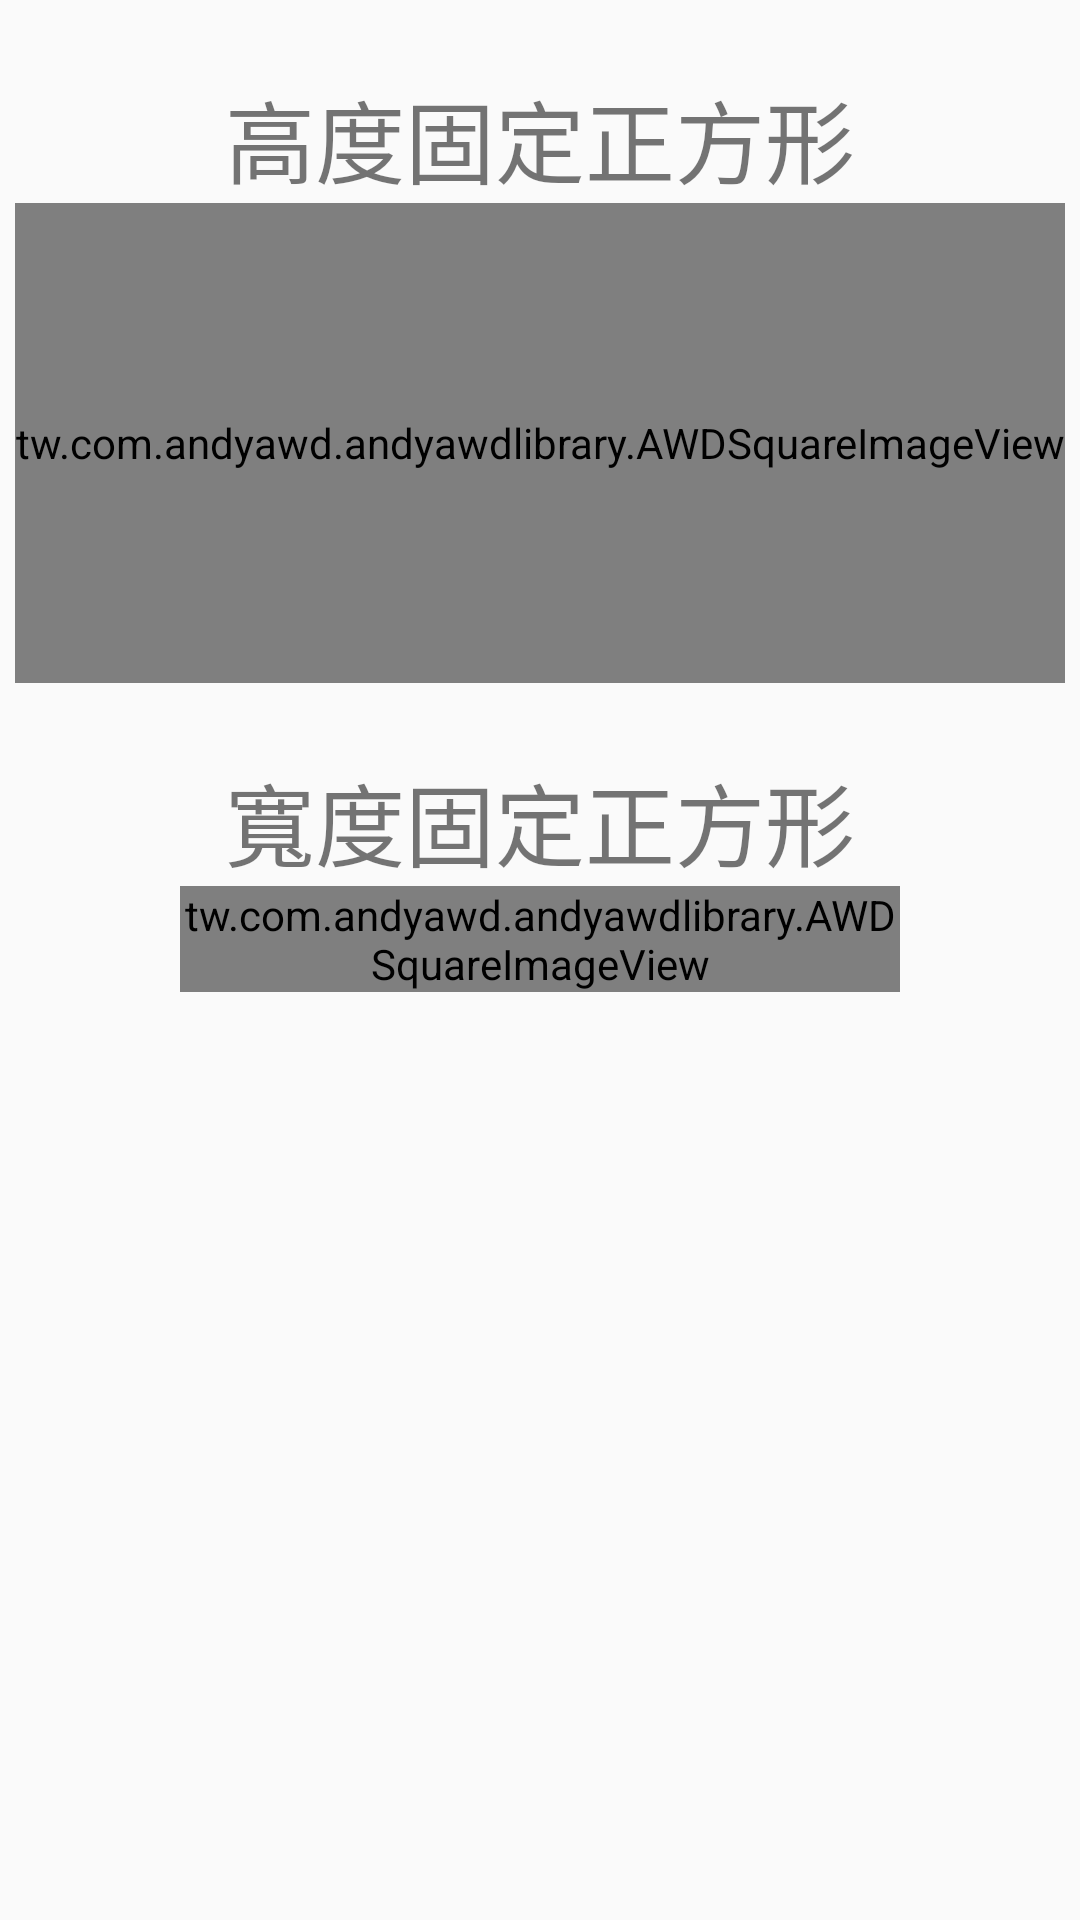

Produce the Android XML layout that renders to this screen, including the resource entries it uses.
<!-- AndroidManifest.xml: application theme AppTheme -->
<!-- res/layout/activity_square_image.xml -->
<?xml version="1.0" encoding="utf-8"?>
<androidx.constraintlayout.widget.ConstraintLayout xmlns:android="http://schemas.android.com/apk/res/android"
    xmlns:app="http://schemas.android.com/apk/res-auto"
    xmlns:tools="http://schemas.android.com/tools"
    android:layout_width="match_parent"
    android:layout_height="match_parent"
    android:background="@color/hexColor033_LightSteelBlue"
    tools:context=".ui.activity.SquareImageActivity">

    <TextView
        android:id="@+id/tvAsi_HeightSquareText"
        android:layout_width="wrap_content"
        android:layout_height="wrap_content"
        android:layout_marginTop="24dp"
        android:text="@string/tvAsi_HeightSquareText_text"
        android:textSize="30sp"
        app:layout_constraintBottom_toTopOf="@+id/aivAsi_HeightSquareImage"
        app:layout_constraintLeft_toLeftOf="parent"
        app:layout_constraintRight_toRightOf="parent"
        app:layout_constraintTop_toTopOf="parent"
        app:layout_constraintVertical_bias="0.0"
        app:layout_constraintVertical_chainStyle="packed" />

    <tw.com.andyawd.andyawdlibrary.AWDSquareImageView
        android:id="@+id/aivAsi_HeightSquareImage"
        android:layout_width="wrap_content"
        android:layout_height="160dp"
        android:src="@color/hexColor042_CornflowerBlue"
        app:layout_constraintBottom_toTopOf="@+id/tvAsi_WidthSquareText"
        app:layout_constraintLeft_toLeftOf="parent"
        app:layout_constraintRight_toRightOf="parent"
        app:layout_constraintTop_toBottomOf="@+id/tvAsi_HeightSquareText"
        app:lockLayoutSide="height" />

    <TextView
        android:id="@+id/tvAsi_WidthSquareText"
        android:layout_width="wrap_content"
        android:layout_height="wrap_content"
        android:layout_marginTop="24dp"
        android:text="@string/tvAsi_WidthSquareText_text"
        android:textSize="30sp"
        app:layout_constraintBottom_toTopOf="@+id/aivAsi_WidthSquareImage"
        app:layout_constraintLeft_toLeftOf="parent"
        app:layout_constraintRight_toRightOf="parent"
        app:layout_constraintTop_toBottomOf="@+id/aivAsi_HeightSquareImage" />

    <tw.com.andyawd.andyawdlibrary.AWDSquareImageView
        android:id="@+id/aivAsi_WidthSquareImage"
        android:layout_width="240dp"
        android:layout_height="wrap_content"
        android:src="@color/hexColor035_RoyalBlue"
        app:layout_constraintBottom_toBottomOf="parent"
        app:layout_constraintLeft_toLeftOf="parent"
        app:layout_constraintRight_toRightOf="parent"
        app:layout_constraintTop_toBottomOf="@+id/tvAsi_WidthSquareText"
        app:lockLayoutSide="width" />

</androidx.constraintlayout.widget.ConstraintLayout>
<!-- resources referenced by this layout -->
<resources>
  <string name="tvAsi_HeightSquareText_text">高度固定正方形</string>
  <string name="tvAsi_WidthSquareText_text">寬度固定正方形</string>
  <style name="AppTheme" parent="Theme.AppCompat.Light.DarkActionBar">
          
          <item name="colorPrimary">@color/colorPrimary</item>
          <item name="colorPrimaryDark">@color/colorPrimaryDark</item>
          <item name="colorAccent">@color/colorAccent</item>
      </style>
  <color name="colorPrimary">#3F51B5</color>
  <color name="colorPrimaryDark">#303F9F</color>
  <color name="colorAccent">#FF4081</color>
</resources>
